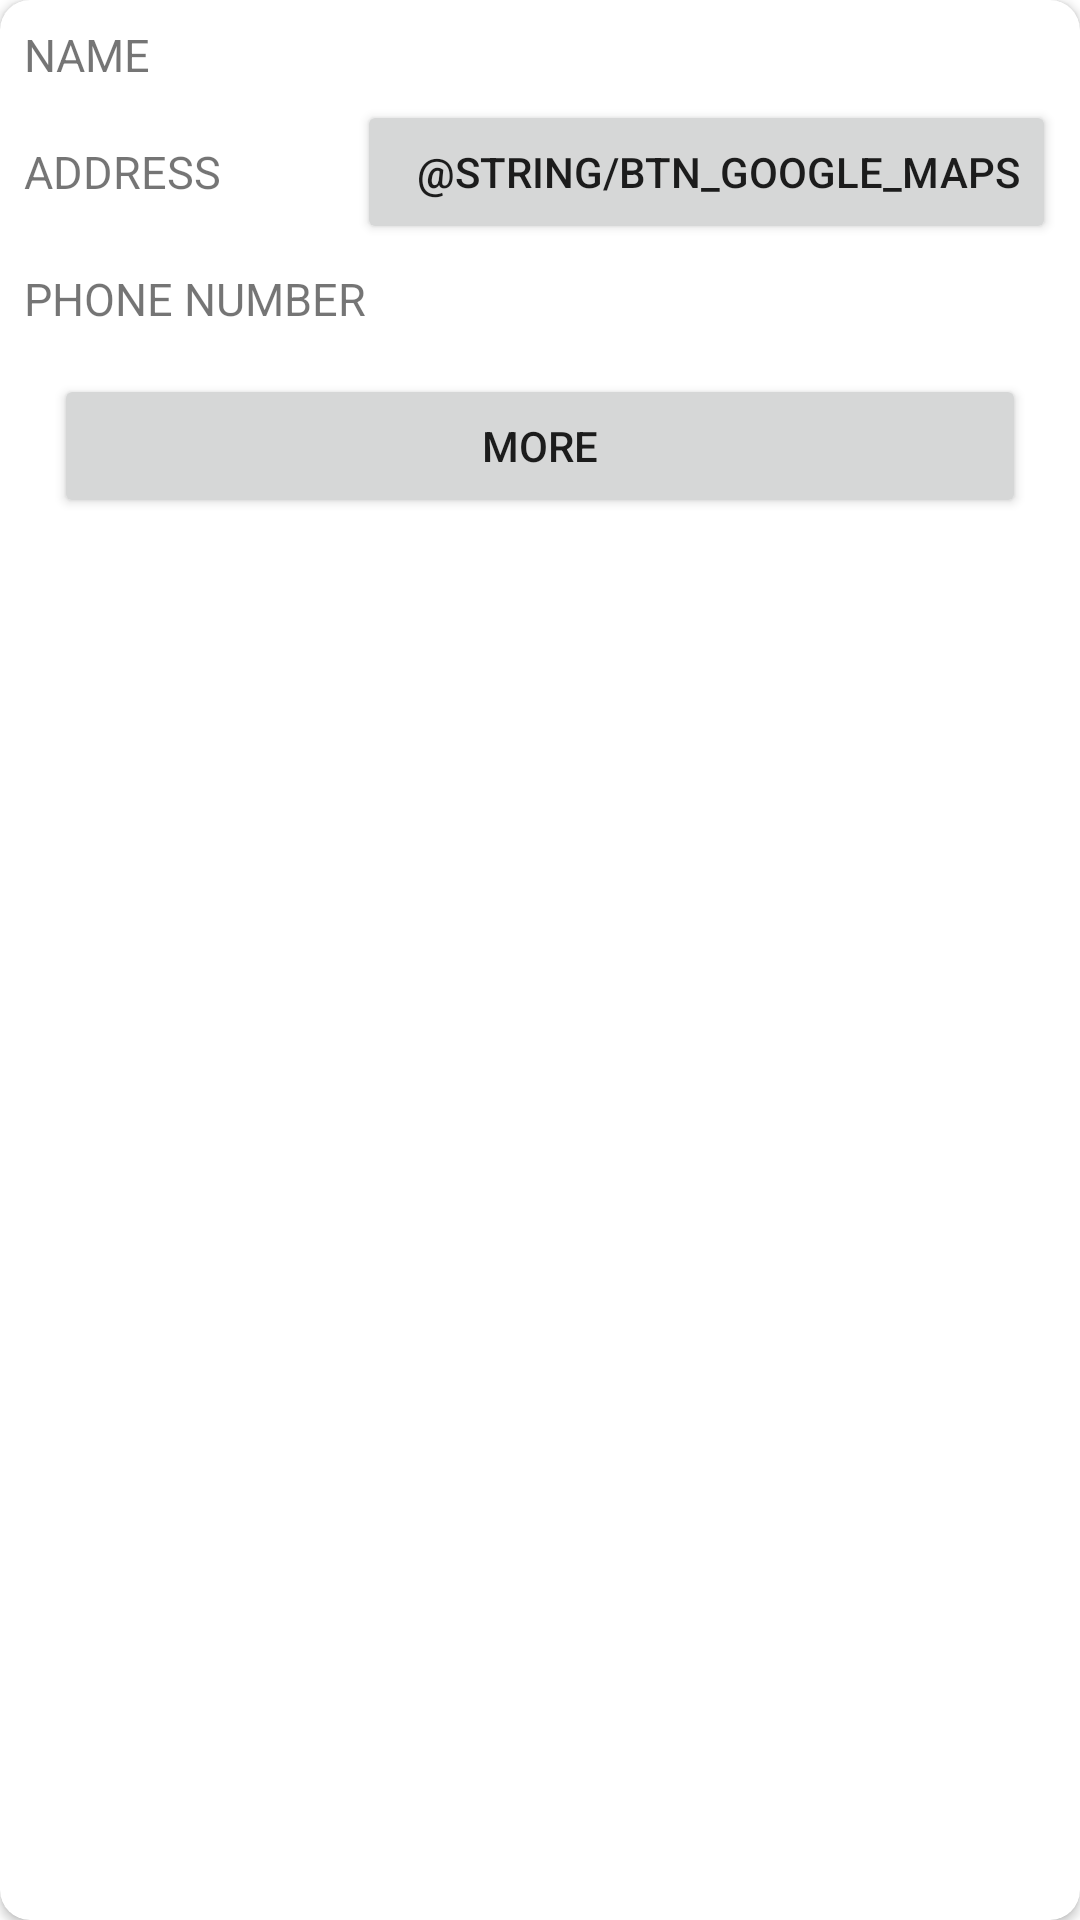

The Android layout XML behind this screen, and the referenced resources:
<!-- AndroidManifest.xml: application theme Theme.ThirdWeekAssessment -->
<!-- res/layout/school_item.xml -->
<?xml version="1.0" encoding="utf-8"?>
<androidx.cardview.widget.CardView xmlns:android="http://schemas.android.com/apk/res/android"
    xmlns:app="http://schemas.android.com/apk/res-auto"
    xmlns:tools="http://schemas.android.com/tools"
    app:cardCornerRadius="10dp"
    android:elevation="5dp"
    android:layout_margin="10dp"
    android:padding="5dp"
    android:layout_width="match_parent"
    android:layout_height="wrap_content">

    <LinearLayout
        android:padding="8dp"
        android:orientation="vertical"
        android:layout_width="match_parent"
        android:layout_height="match_parent">

        <TextView
            android:id="@+id/school_name"
            android:text="@string/school_name"
            android:textSize="15sp"
            android:layout_marginBottom="5dp"
            android:layout_width="match_parent"
            android:layout_height="wrap_content"/>

        <LinearLayout
            android:layout_width="match_parent"
            android:orientation="horizontal"
            android:layout_marginBottom="8dp"
            android:gravity="center"
            android:layout_height="wrap_content" >

            <TextView
                android:id="@+id/school_address"
                android:text="@string/address"
                android:textSize="15sp"
                android:layout_weight="1"
                android:layout_width="wrap_content"
                android:layout_height="wrap_content"/>

            <Button
                android:id="@+id/open_google_maps"
                android:paddingStart="20dp"
                android:text="@string/btn_google_maps"
                android:layout_width="wrap_content"
                android:layout_height="wrap_content"
                android:drawableLeft="@drawable/baseline_redirect_24" />

        </LinearLayout>


        <TextView
            android:id="@+id/school_phone"
            android:text="@string/phone_number"
            android:textSize="15sp"
            android:layout_marginBottom="5dp"
            android:layout_width="match_parent"
            android:layout_height="wrap_content"/>

        <Button
            android:id="@+id/more_btn"
            android:text="@string/more"
            android:layout_margin="10dp"
            android:layout_width="match_parent"
            android:layout_height="wrap_content"/>

    </LinearLayout>

</androidx.cardview.widget.CardView>
<!-- resources referenced by this layout -->
<resources>
  <string name="address">ADDRESS</string>
  <string name="more">MORE</string>
  <string name="phone_number">PHONE NUMBER</string>
  <string name="school_name">NAME</string>
  <style name="Theme.ThirdWeekAssessment" parent="Theme.MaterialComponents.DayNight.DarkActionBar">
          
          <item name="colorPrimary">@color/purple_500</item>
          <item name="colorPrimaryVariant">@color/purple_700</item>
          <item name="colorOnPrimary">@color/white</item>
          
          <item name="colorSecondary">@color/teal_200</item>
          <item name="colorSecondaryVariant">@color/teal_700</item>
          <item name="colorOnSecondary">@color/black</item>
          
          <item name="android:statusBarColor">?attr/colorPrimaryVariant</item>
          
      </style>
  <!-- not gathered from this repository: default colours our renderer supplied (Android Studio template values) -->
  <color name="purple_500">#FF6200EE</color>
  <color name="purple_700">#FF3700B3</color>
  <color name="teal_200">#FF03DAC5</color>
  <color name="teal_700">#FF018786</color>
  <color name="black">#FF000000</color>
  <color name="white">#FFFFFFFF</color>
</resources>
